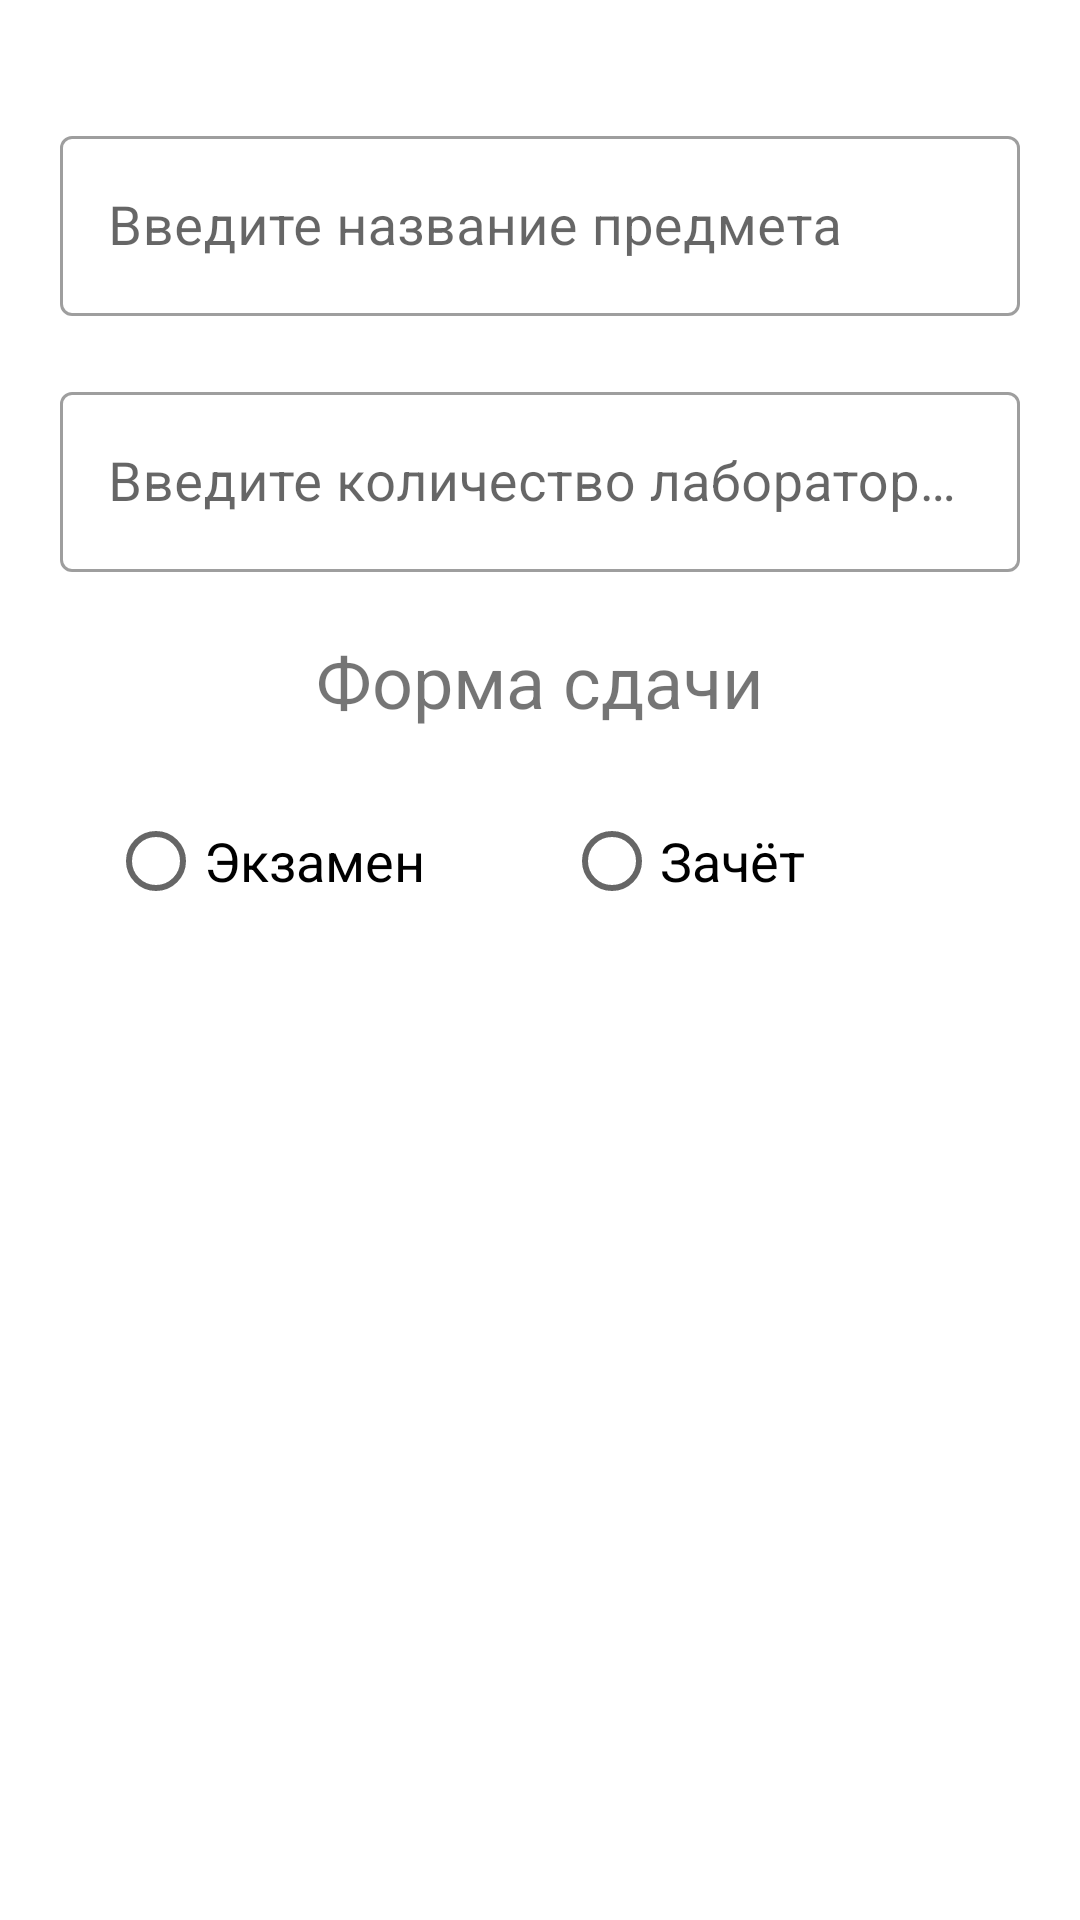

Write the Android layout XML for this screen, with the resource values it uses.
<!-- AndroidManifest.xml: application theme Theme.StudentAssistant -->
<!-- res/layout/dialog_add_subject.xml -->
<LinearLayout xmlns:android="http://schemas.android.com/apk/res/android"
    android:id="@+id/dialog_layout"
    android:layout_width="match_parent"
    android:layout_height="wrap_content"
    android:orientation="vertical"
    android:background="@drawable/dialog_background"
    android:padding="20dp">

    <com.google.android.material.textfield.TextInputLayout
        android:id="@+id/edit_text_subject_name1"
        style="@style/Widget.MaterialComponents.TextInputLayout.OutlinedBox"
        android:layout_width="match_parent"
        android:layout_height="wrap_content"
        android:layout_marginTop="20dp"
        android:hint="Введите название предмета">

        <com.google.android.material.textfield.TextInputEditText
            android:id="@+id/edit_text_subject_name"
            android:layout_width="match_parent"
            android:layout_height="60dp"
            android:textSize="18dp"
            android:singleLine="true" />
    </com.google.android.material.textfield.TextInputLayout>


    <com.google.android.material.textfield.TextInputLayout
        android:id="@+id/edit_text_subject_count1"
        style="@style/Widget.MaterialComponents.TextInputLayout.OutlinedBox"
        android:layout_width="match_parent"
        android:layout_height="wrap_content"
        android:layout_marginTop="20dp"
        android:hint="Введите количество лабораторных">

        <com.google.android.material.textfield.TextInputEditText
            android:id="@+id/edit_text_subject_count"
            android:layout_width="match_parent"
            android:layout_height="60dp"
            android:inputType="number"
            android:textSize="18dp"
            android:singleLine="true" />
    </com.google.android.material.textfield.TextInputLayout>

    <TextView
        android:layout_width="match_parent"
        android:layout_height="wrap_content"
        android:layout_marginTop="20dp"
        android:text="Форма сдачи"
        android:textSize="24dp"
        android:gravity="center"
        android:layout_gravity="center"/>

    <RadioGroup
        android:id="@+id/radioGroup"
        android:layout_marginTop="20dp"
        android:layout_width="match_parent"
        android:layout_height="60dp"
        android:weightSum="2"
        android:orientation="horizontal">

        <RadioButton
            android:id="@+id/radioButtonExam"
            android:layout_width="0dp"
            android:layout_height="wrap_content"
            android:layout_weight="1"
            android:layout_marginStart="16dp"
            android:layout_marginEnd="8dp"
            android:onClick="onRadioButtonClicked"
            android:textSize="18dp"
            android:text="Экзамен" />

        <RadioButton
            android:id="@+id/radioButtonOffset"
            android:layout_width="0dp"
            android:layout_height="wrap_content"
            android:layout_weight="1"
            android:layout_marginStart="8dp"
            android:layout_marginEnd="16dp"
            android:onClick="onRadioButtonClicked"
            android:textSize="18dp"
            android:text="Зачёт" />

    </RadioGroup>


</LinearLayout>
<!-- resources referenced by this layout -->
<resources>
  <!-- drawable dialog_background (drawable) -->
  <?xml version="1.0" encoding="utf-8"?>
  <selector xmlns:android="http://schemas.android.com/apk/res/android">
      <shape xmlns:android="http://schemas.android.com/apk/res/android">
          <corners android:radius="20dp" />
          <solid android:color="@android:color/white" />
      </shape>
  </selector>
  <style name="Theme.StudentAssistant" parent="Theme.MaterialComponents.DayNight.DarkActionBar">
          
          <item name="colorPrimary">@color/main_color</item>
          <item name="colorPrimaryVariant">@color/main_color</item>
          <item name="colorOnPrimary">@color/white</item>
          
          <item name="colorSecondary">@color/teal_200</item>
          <item name="colorSecondaryVariant">@color/teal_700</item>
          <item name="colorOnSecondary">@color/black</item>
          
          <item name="android:statusBarColor">@color/main_color</item>
          <item name="android:windowBackground">@color/white</item>
          
      </style>
  <color name="main_color">#2c3e50</color>
  <color name="white">#FFFFFFFF</color>
  <color name="teal_200">#FF03DAC5</color>
  <color name="teal_700">#FF018786</color>
  <color name="black">#FF000000</color>
</resources>
